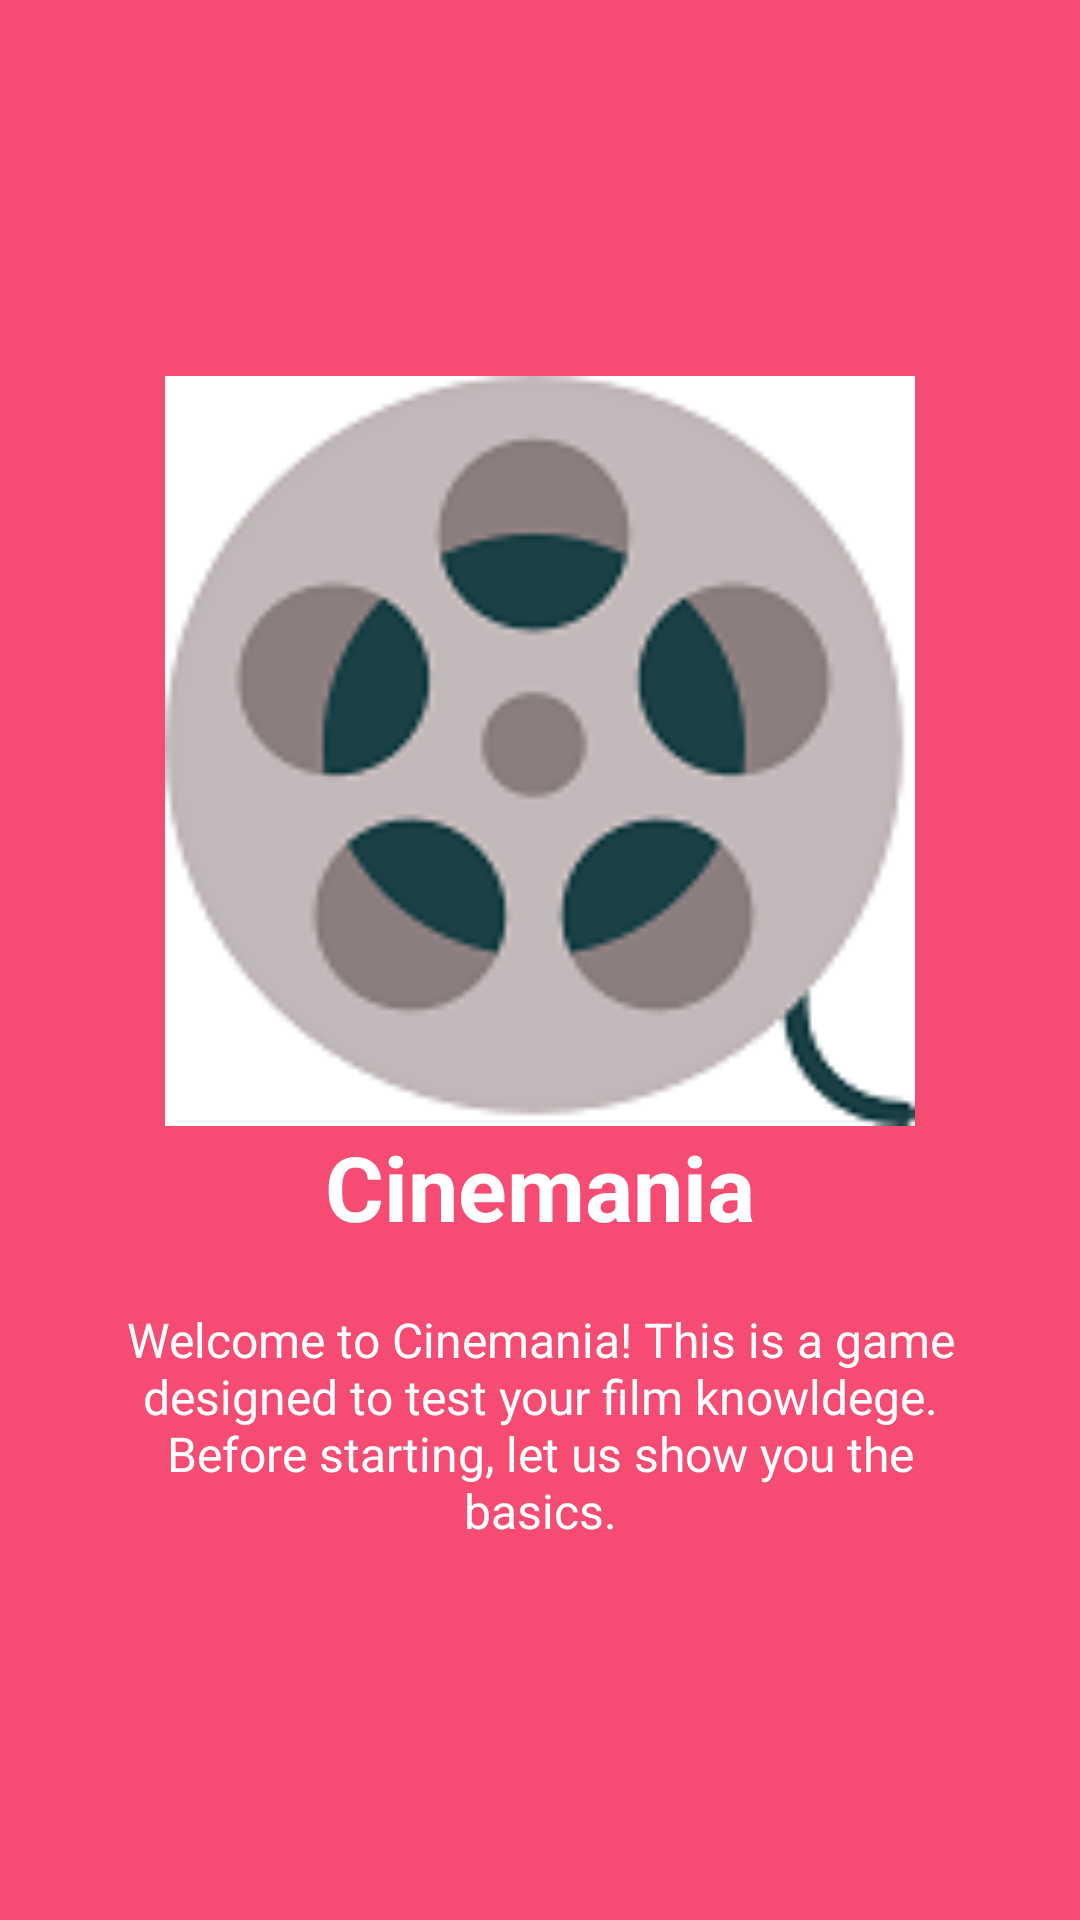

Here is an Android app screen rendered from its layout file. Give the layout XML and the strings, colors and styles it references.
<!-- AndroidManifest.xml: application theme AppTheme -->
<!-- res/layout/welcome_slide1.xml -->
<?xml version="1.0" encoding="utf-8"?>
<RelativeLayout xmlns:android="http://schemas.android.com/apk/res/android"
    android:layout_width="match_parent"
    android:layout_height="match_parent"
    android:background="@color/bg_screen1">

    <LinearLayout
        android:layout_width="wrap_content"
        android:layout_height="wrap_content"
        android:gravity="center_horizontal"
        android:orientation="vertical"
        android:layout_centerVertical="true"
        android:layout_alignParentStart="true">

        <ImageView
            android:contentDescription="@string/app_name"
            android:layout_width="@dimen/img_width_height"
            android:layout_height="@dimen/img_width_height"
            android:src="@drawable/logo" />

        <TextView
            android:gravity="center"
            android:layout_width="wrap_content"
            android:layout_height="wrap_content"
            android:text="@string/slide_1_title"
            android:textColor="@android:color/white"
            android:textSize="@dimen/slide_title"
            android:textStyle="bold" />

        <TextView
            android:layout_width="wrap_content"
            android:layout_height="wrap_content"
            android:layout_marginTop="20dp"
            android:paddingLeft="@dimen/desc_padding"
            android:paddingRight="@dimen/desc_padding"
            android:text="@string/slide_1_desc"
            android:textAlignment="center"
            android:textColor="@android:color/white"
            android:textSize="@dimen/slide_desc" />

    </LinearLayout>
</RelativeLayout>
<!-- resources referenced by this layout -->
<resources>
  <color name="bg_screen1">#f64c73</color>
  <dimen name="desc_padding">40dp</dimen>
  <dimen name="img_width_height">250dp</dimen>
  <dimen name="slide_desc">16sp</dimen>
  <dimen name="slide_title">30sp</dimen>
  <!-- drawable logo: png bitmap (drawable, 10018 bytes) -->
  <string name="app_name">Cinemania</string>
  <string name="slide_1_desc">Welcome to Cinemania! This is a game designed to test your film knowldege. Before starting, let us show you the basics.</string>
  <string name="slide_1_title">Cinemania</string>
  <style name="AppTheme" parent="Theme.AppCompat.Light.DarkActionBar">
          
          <item name="colorPrimary">@color/colorPrimary</item>
          <item name="colorPrimaryDark">@color/colorPrimaryDark</item>
          <item name="colorAccent">@color/colorAccent</item>
      </style>
  <color name="colorPrimary">#34495e</color>
  <color name="colorPrimaryDark">#2c3e50</color>
  <color name="colorAccent">#e74c3c</color>
</resources>
